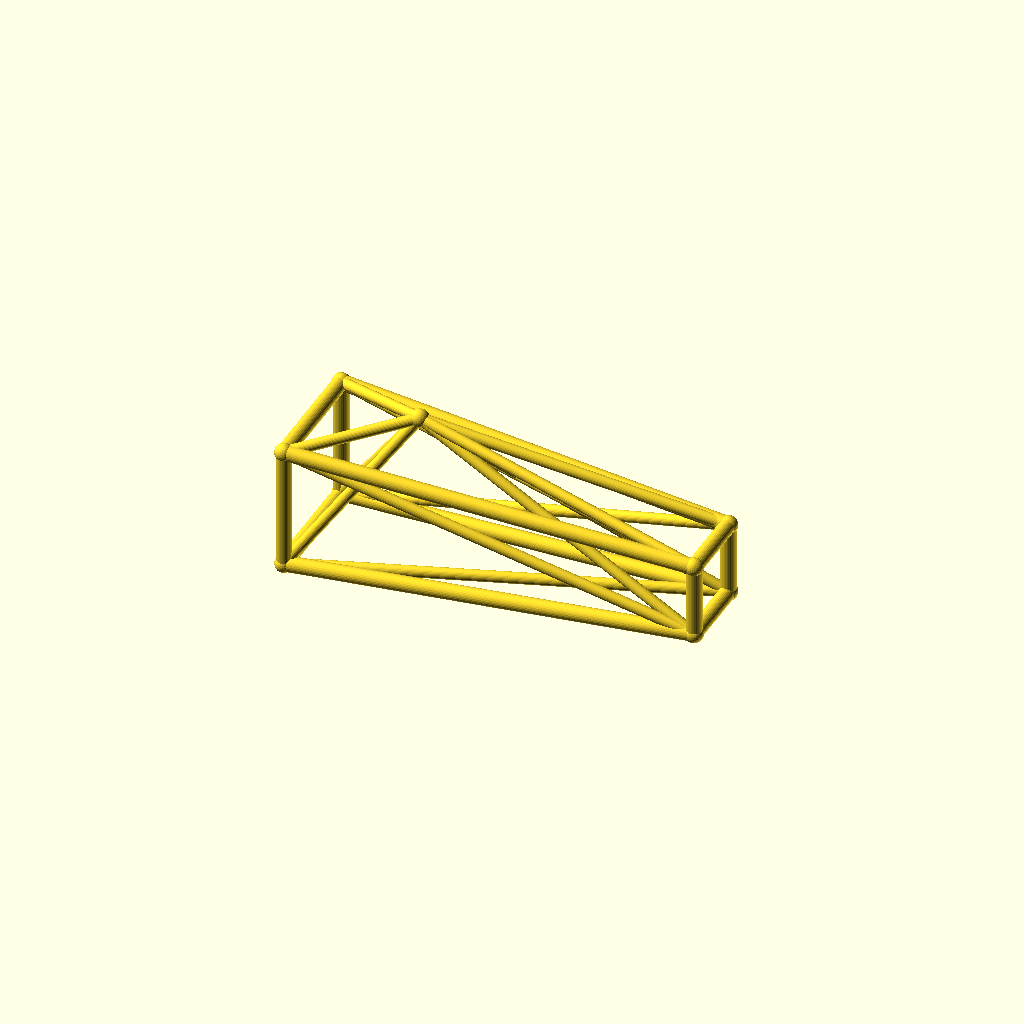
Cell 1: rendered with the file's own defaults.
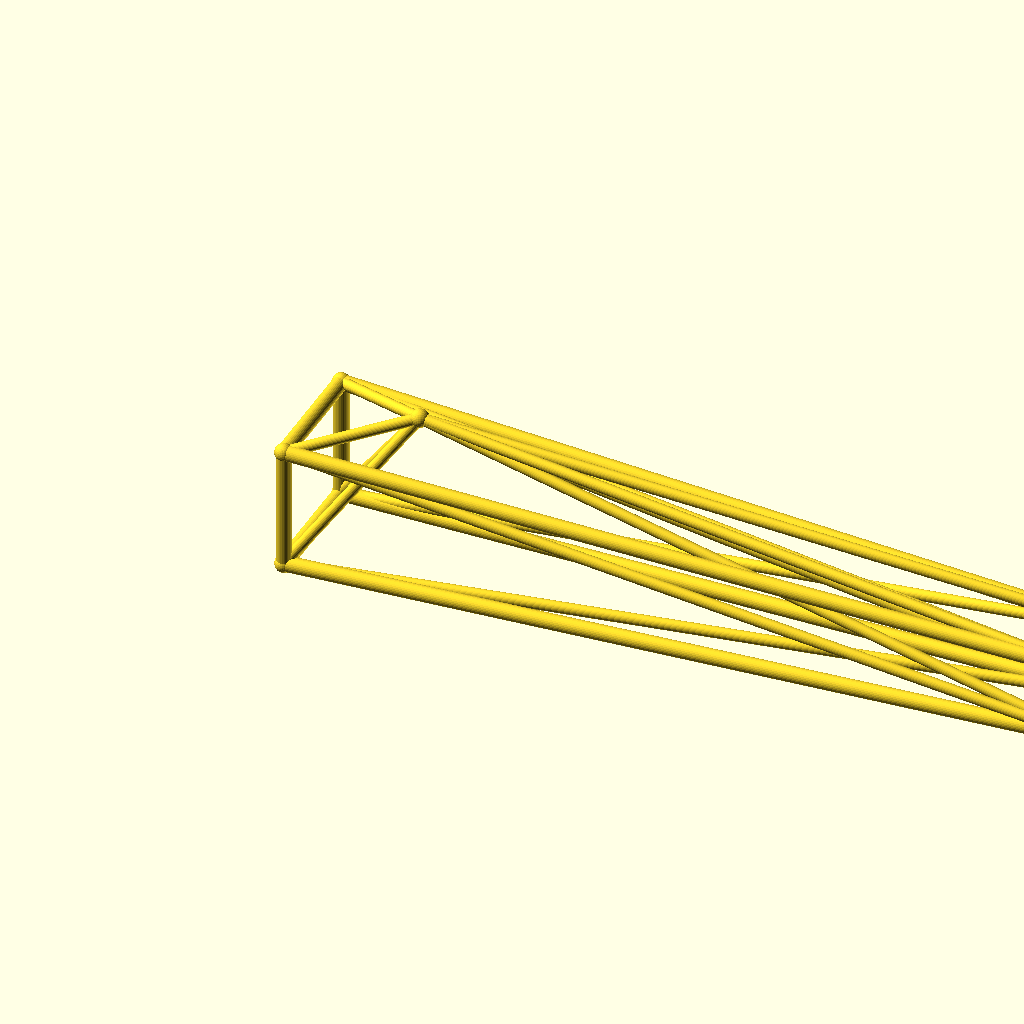
Cell 2 — jib_l set to 260, the other parameters unchanged.
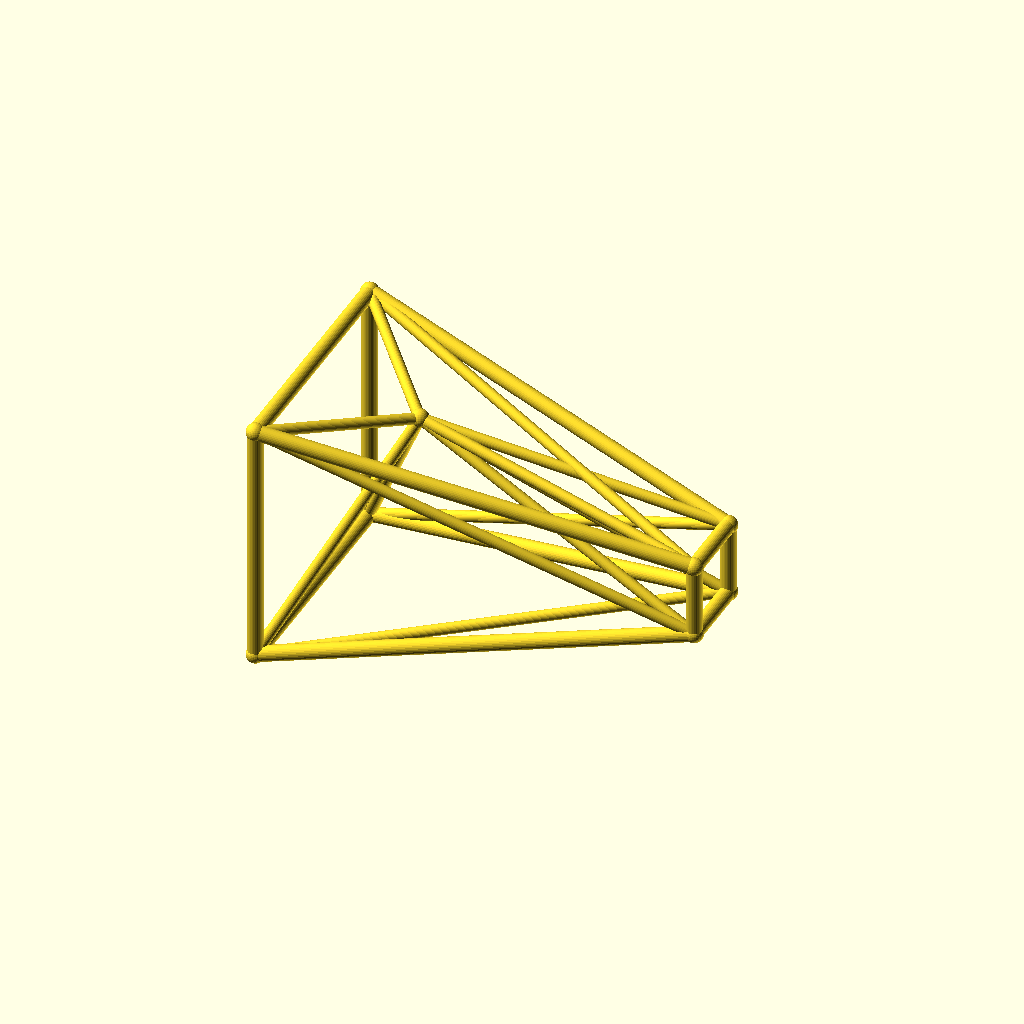
Cell 3 — root_w set to 40, the other parameters unchanged.
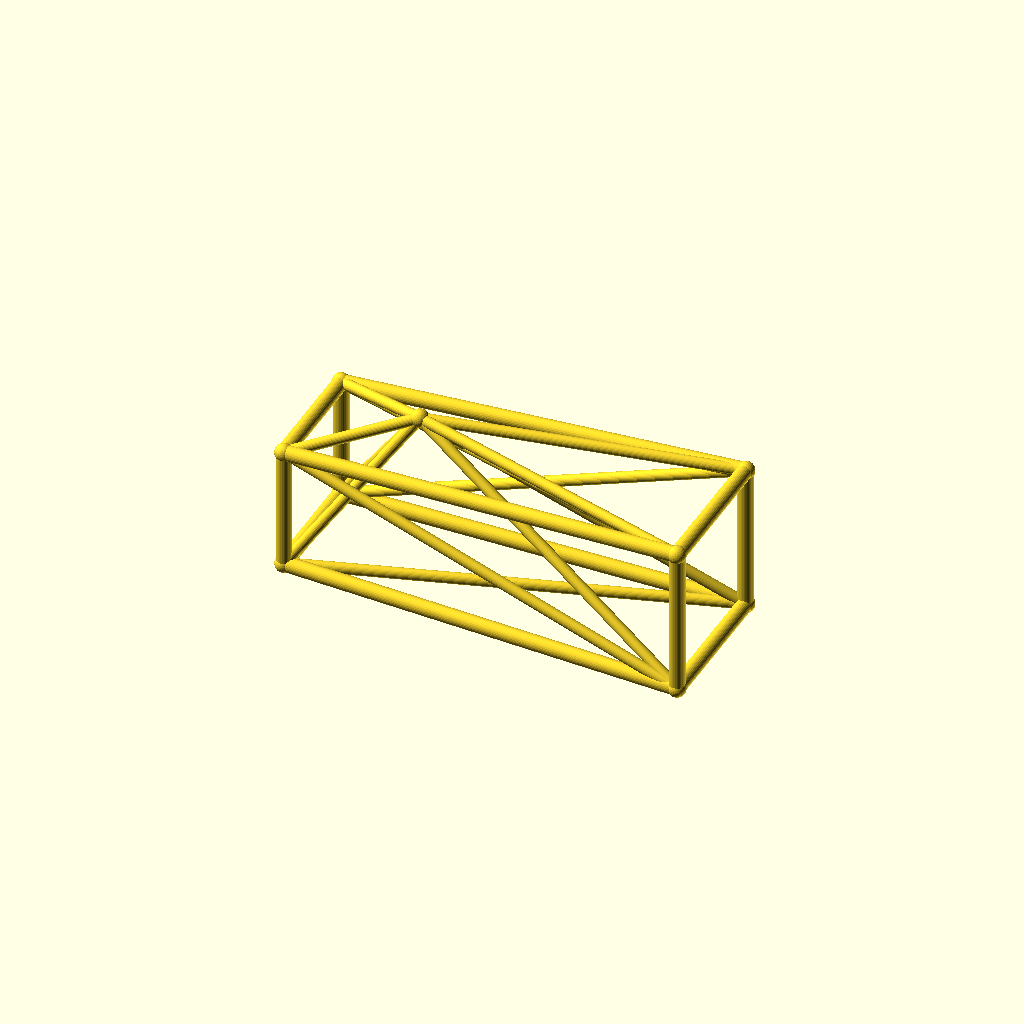
Cell 4: tip_w = 24 (everything else at default).
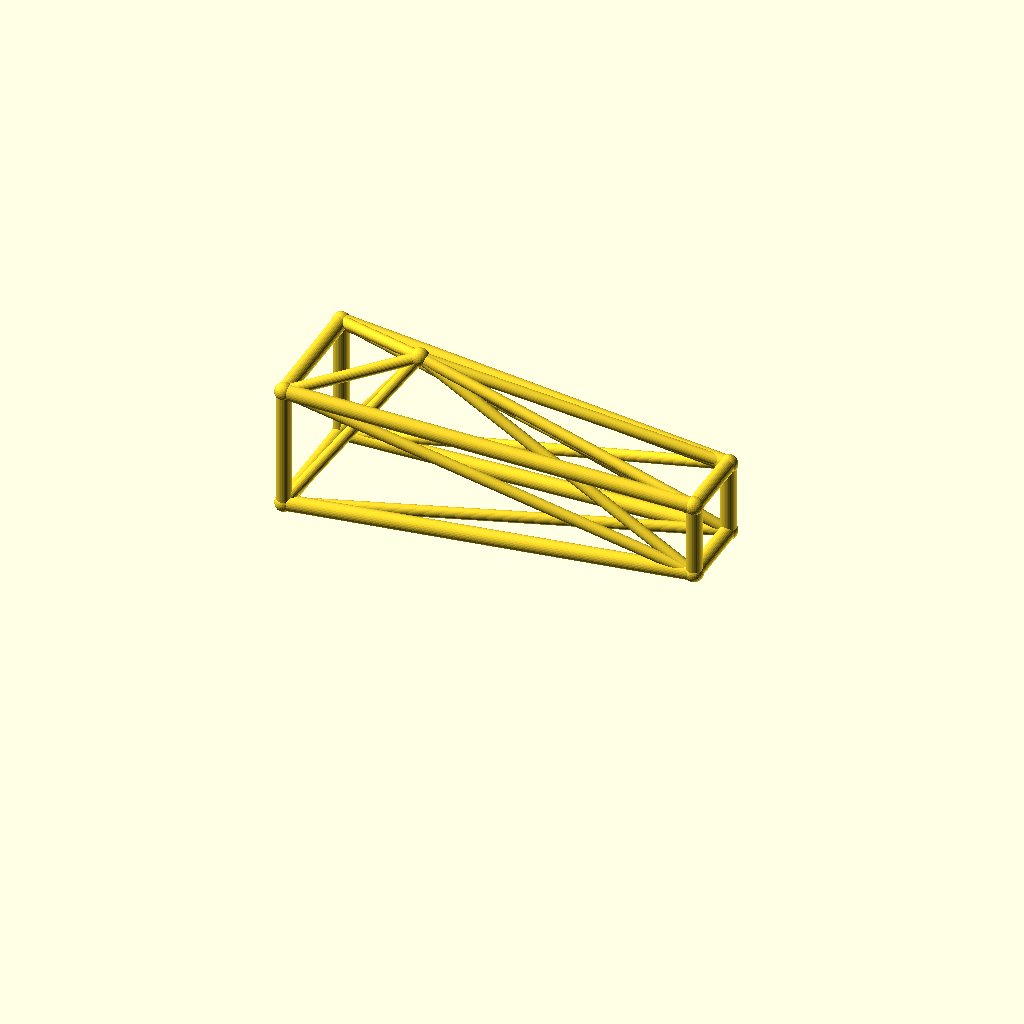
Cell 5: deck_h = 44 (everything else at default).
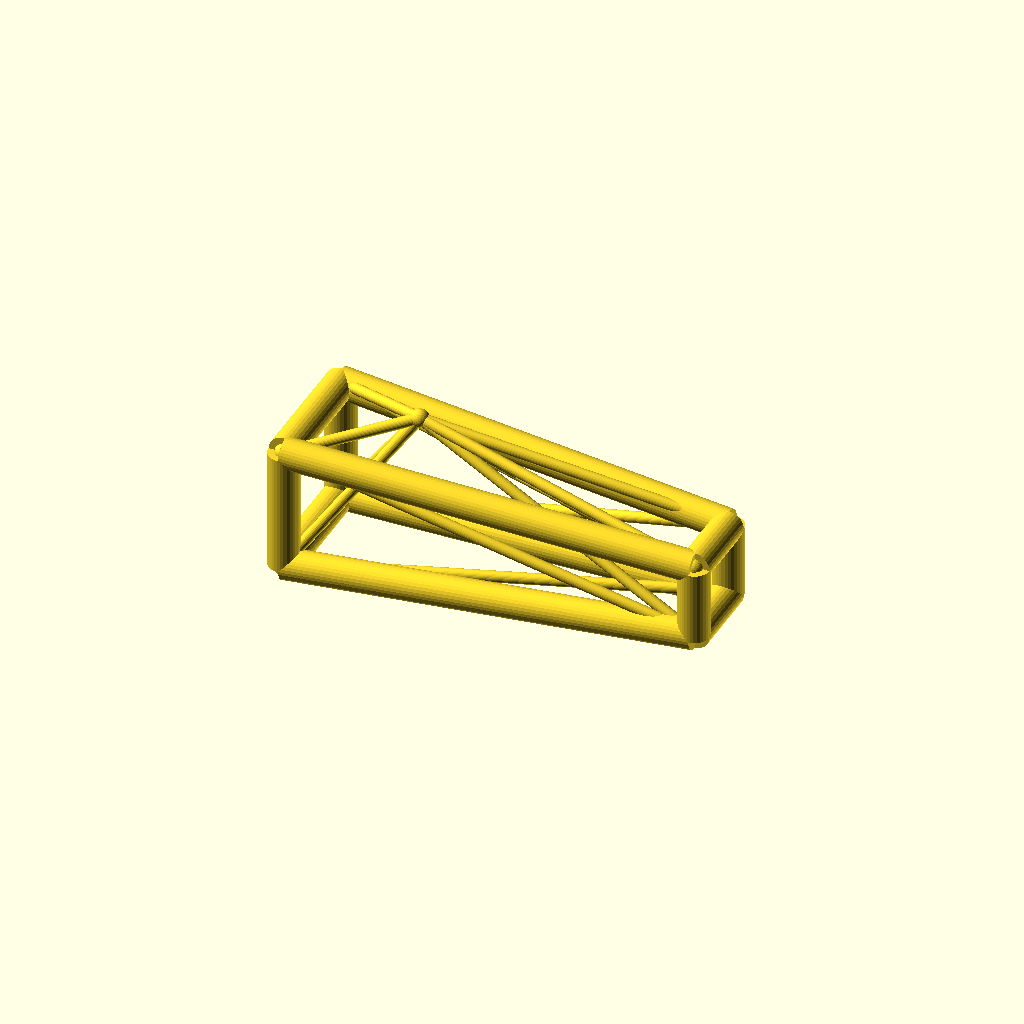
Cell 6 — chord_r set to 5, the other parameters unchanged.
All cells are drawn from one camera (rotation 55°, 0°, 25°, orthographic, colour scheme Cornfield), so only the parameter changes between them.
Source of the model, optional_data/data/wire3/cranejib/scene_0094.scad:
$fn = 32;

// ----------------------------------------------------------------------
// Crane jib: kingpost jib, 130 mm
// ----------------------------------------------------------------------

// --- parameters (mm) ---
jib_l = 130;              // jib length, X
root_w = 20;              // half width of the root ring
tip_w = 12;               // half width of the tip ring
deck_h = 22;              // height of the jib axis
chord_r = 2.5;            // ring and chord radius
brace_r = 1.8;            // diagonal radius
joint_r = 2.9;            // joint ball radius
post_h = 30;              // kingpost height above the axis
kp_x = 35;                // kingpost position along the jib
fit_tol = 0.1;            // declared fit tolerance (prompt contract)
free_tol = 0.3;           // declared free tolerance (prompt contract)

bbox_x = jib_l + 2 * joint_r;  // overall X, joints included
bbox_y = 2 * root_w + 2 * joint_r;  // overall Y, joints included
bbox_z = 50 + 2 * joint_r;  // overall Z, joints included
chord_d = 2 * chord_r;  // chord stock diameter
brace_d = 2 * brace_r;  // brace stock diameter
root_d = 2 * root_w;  // root ring section
tip_d = 2 * tip_w;  // tip ring section
jib_h = 2 * root_w;  // root ring height
nodes = [[0, -root_w, deck_h - root_w], [0, root_w, deck_h - root_w], [0, root_w, deck_h + root_w], [0, -root_w, deck_h + root_w], [jib_l, -tip_w, deck_h - tip_w], [jib_l, tip_w, deck_h - tip_w], [jib_l, tip_w, deck_h + tip_w], [jib_l, -tip_w, deck_h + tip_w], [kp_x, 0, deck_h + post_h]];

module member(a, b, r) {
  /* round stock from joint a to joint b, ends buried in the joint balls */
  d = b - a;
  length = norm(d);
  translate(a) rotate([0, acos(d[2] / length), atan2(d[1], d[0])])
    cylinder(h = length, r = r);
}

module joint(p, r) {
  /* ball at the joint centre, fatter than every member meeting there */
  translate(p) sphere(r = r);
}

/* members - each call is one graph edge */
member(nodes[0], nodes[1], chord_r);
member(nodes[1], nodes[2], chord_r);
member(nodes[2], nodes[3], chord_r);
member(nodes[3], nodes[0], chord_r);
member(nodes[4], nodes[5], chord_r);
member(nodes[5], nodes[6], chord_r);
member(nodes[6], nodes[7], chord_r);
member(nodes[7], nodes[4], chord_r);
member(nodes[0], nodes[4], chord_r);
member(nodes[0], nodes[5], brace_r);
member(nodes[8], nodes[0], brace_r);
member(nodes[8], nodes[4], brace_r);
member(nodes[1], nodes[5], chord_r);
member(nodes[1], nodes[6], brace_r);
member(nodes[8], nodes[1], brace_r);
member(nodes[8], nodes[5], brace_r);
member(nodes[2], nodes[6], chord_r);
member(nodes[2], nodes[7], brace_r);
member(nodes[8], nodes[2], brace_r);
member(nodes[8], nodes[6], brace_r);
member(nodes[3], nodes[7], chord_r);
member(nodes[3], nodes[4], brace_r);
member(nodes[8], nodes[3], brace_r);
member(nodes[8], nodes[7], brace_r);

/* joint balls */
for (p = nodes) joint(p, joint_r);
Customizer parameters (derived from the source; name, type, default, range or options):
jib_l: number, default 130
root_w: number, default 20
tip_w: number, default 12
deck_h: number, default 22
chord_r: number, default 2.5
brace_r: number, default 1.8
joint_r: number, default 2.9
post_h: number, default 30
kp_x: number, default 35
fit_tol: number, default 0.1
free_tol: number, default 0.3
